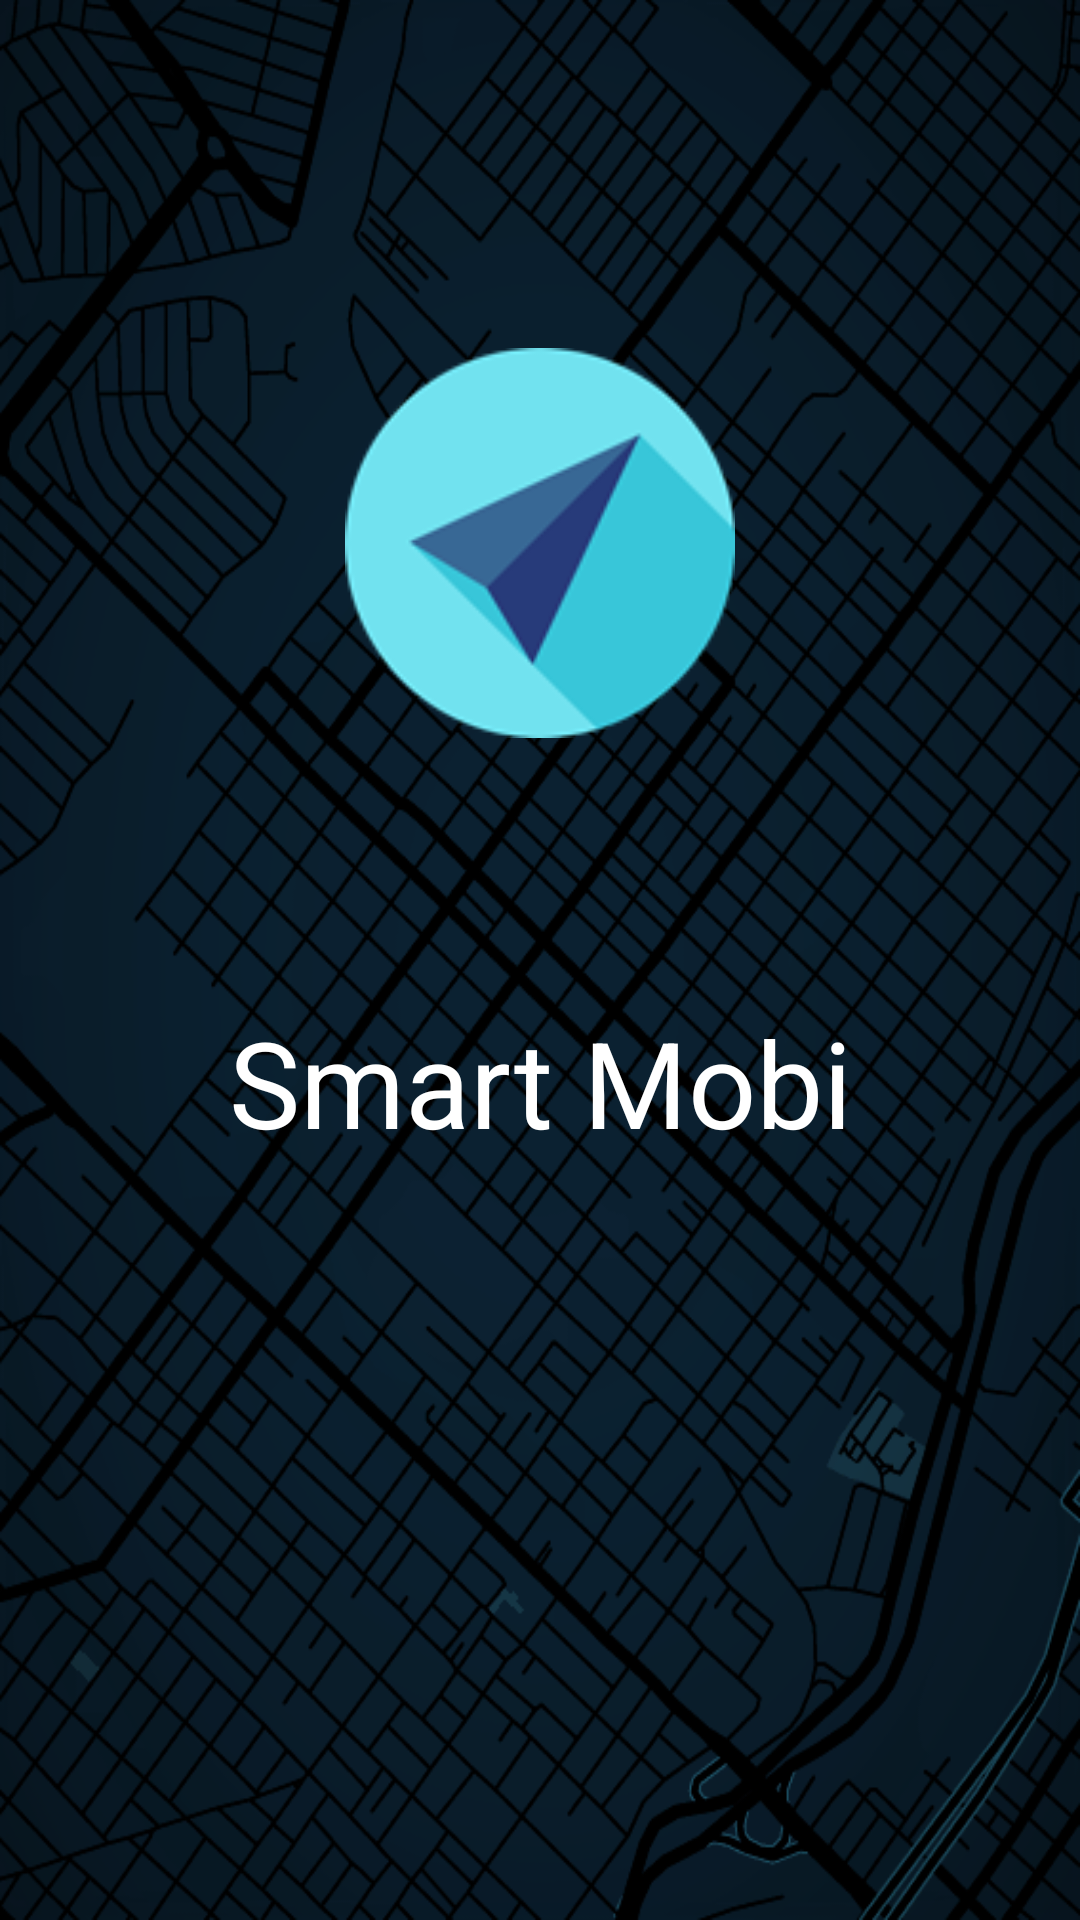

Layout XML and referenced resources for this Android screen:
<!-- AndroidManifest.xml: activity theme MyTheme -->
<!-- res/layout/activity_splash.xml -->
<?xml version="1.0" encoding="utf-8"?>
<RelativeLayout xmlns:android="http://schemas.android.com/apk/res/android"
    xmlns:app="http://schemas.android.com/apk/res-auto"
    xmlns:tools="http://schemas.android.com/tools"
    android:id="@+id/rel"
    android:layout_width="match_parent"
    android:layout_height="match_parent"
   >
    <ImageView
        android:layout_width="match_parent"
        android:id="@+id/sph"
        android:background="@drawable/sna"
        android:layout_height="match_parent" />
    <TextView
        android:layout_width="match_parent"
        android:layout_height="wrap_content"
        android:textSize="40dp"
        android:layout_marginTop="88dp"
        android:gravity="center|center_horizontal"
        android:text="@string/app_name"
        android:id="@+id/titlesplash"
        android:textColor="@color/Branco"
        android:layout_below="@+id/imageViewlogo"
        android:layout_alignParentLeft="true"
        android:layout_alignParentStart="true" />
    <ImageView
        android:layout_width="130dp"
        android:layout_height="130dp"
        android:src="@drawable/compass"
        android:layout_marginTop="116dp"
        android:id="@+id/imageViewlogo"
        android:layout_alignParentTop="true"
        android:layout_centerHorizontal="true" />



</RelativeLayout>
<!-- resources referenced by this layout -->
<resources>
  <color name="Branco">#FFFFFF</color>
  <!-- drawable compass: png bitmap (drawable, 5715 bytes) -->
  <!-- drawable sna: png bitmap (drawable, 341238 bytes) -->
  <string name="app_name">Smart Mobi</string>
  <style name="MyTheme" parent="AppTheme.NoActionBar">
          <item name="android:windowFullscreen">true</item>
      </style>
  <style name="AppTheme.NoActionBar">
          <item name="windowActionBar">false</item>
          <item name="windowNoTitle">true</item>
          <item name="colorPrimaryDark">@color/Introcolor</item>
      </style>
  <color name="Introcolor">#05141c</color>
</resources>
